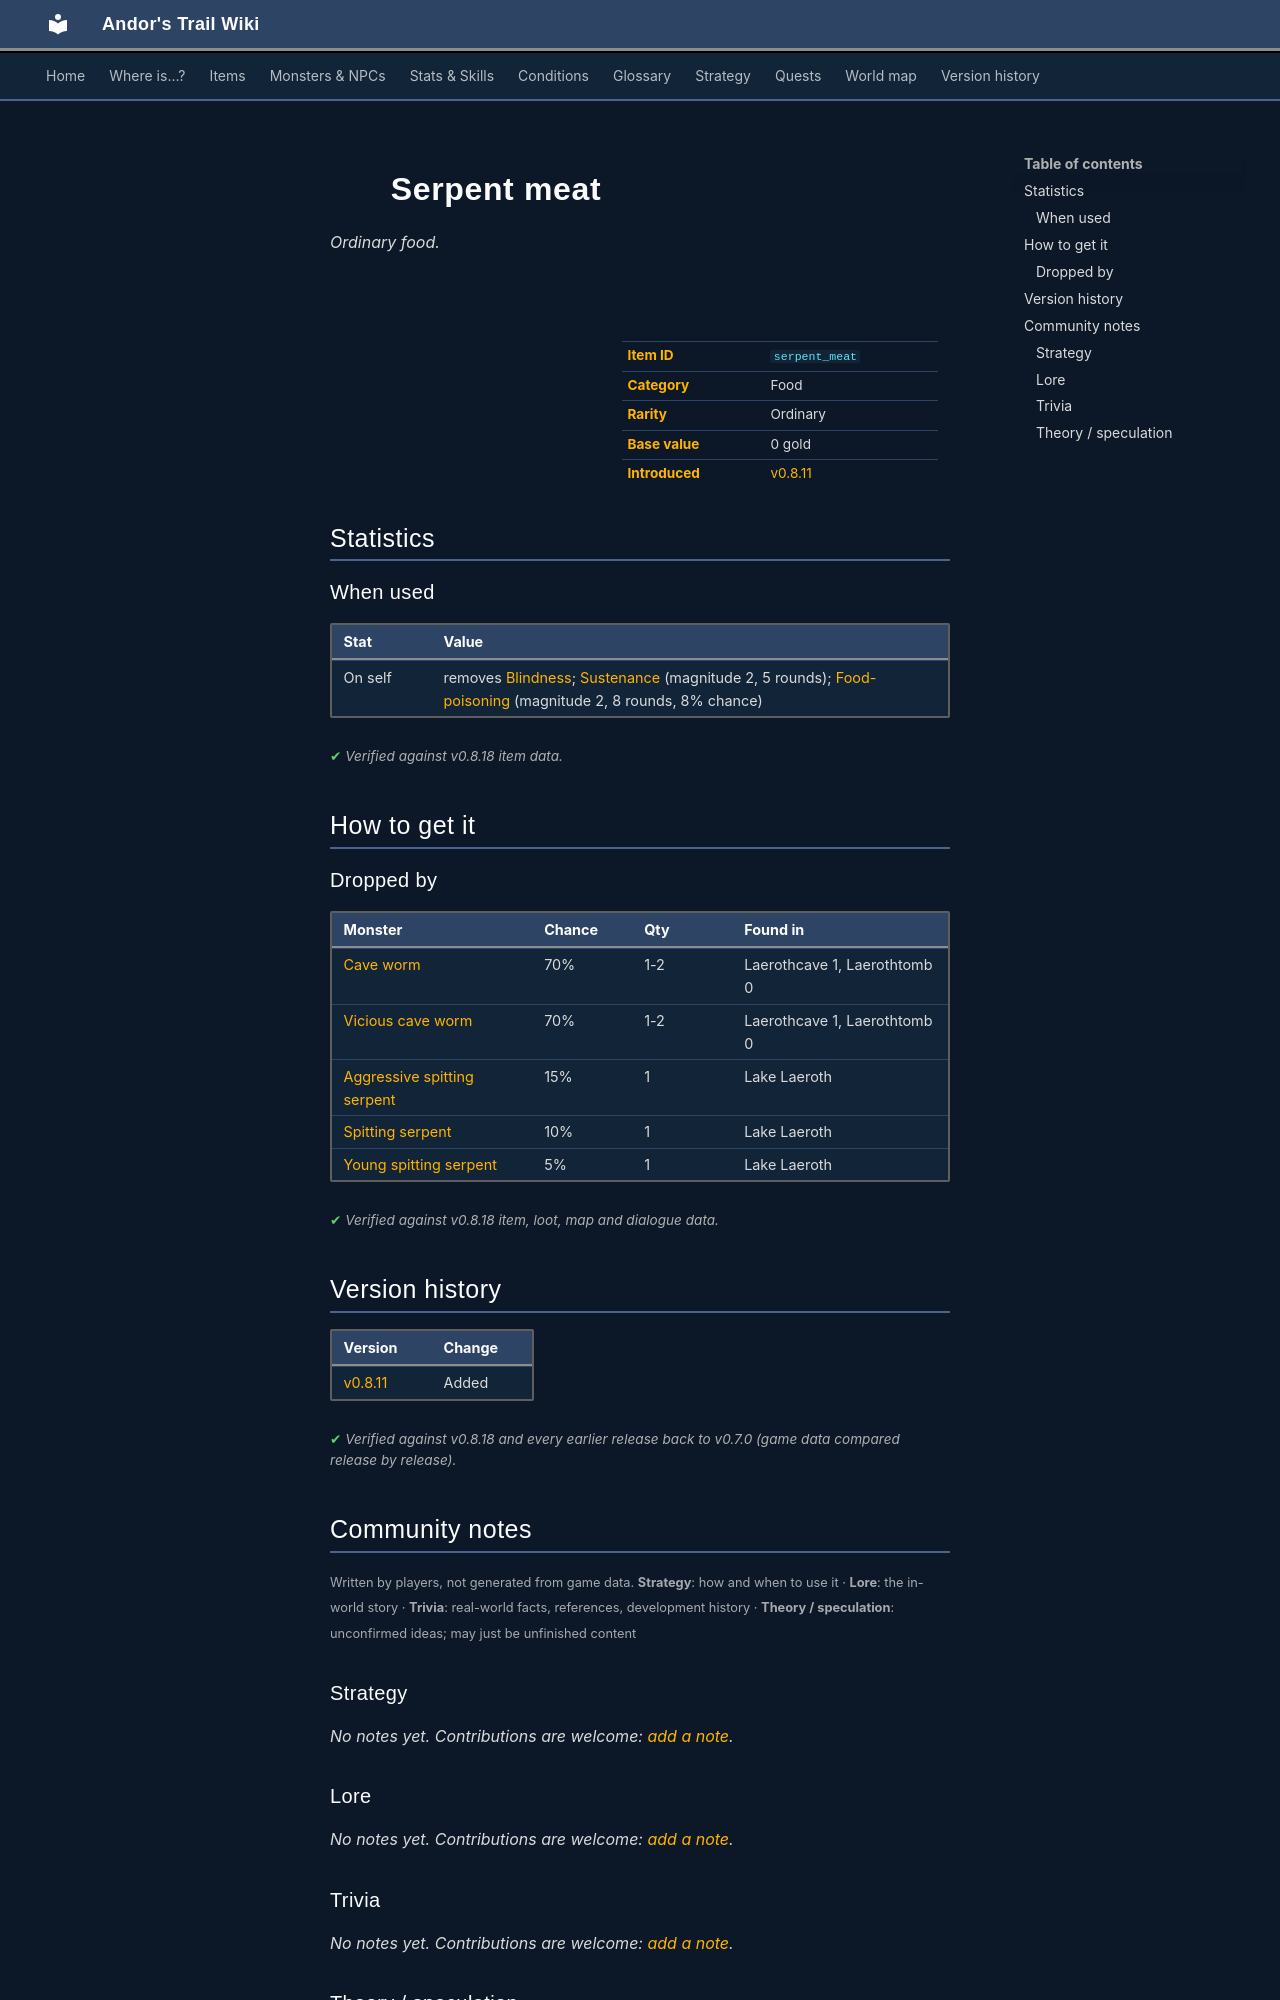

repository: asdfghjkl628/Andor-s-Trail-Wikiiii · page: items/serpent_meat/index.html · generator: mkdocs

---
description: "Serpent meat is a ordinary food in Andor's Trail. How to get it: monster drops."
---

# ![](../assets/icons/items/items_misc_6_25.png){ .sprite } Serpent meat

*Ordinary food.*

<div class="infobox" markdown>

<p class="ib-img"><img class="sprite" src="../../assets/icons/items/items_misc_6_25.png" alt=""></p>

| | |
|---|---|
| **Item ID** | `serpent_meat` |
| **Category** | Food |
| **Rarity** | Ordinary |
| **Base value** | 0 gold |
| **Introduced** | [v0.8.11](../versions/0.8.11.md) |

</div>

## Statistics

### When used

| Stat | Value |
|---|---|
| On self | removes [Blindness](../conditions/blindness.md); [Sustenance](../conditions/food.md) (magnitude 2, 5 rounds); [Food-poisoning](../conditions/foodp.md) (magnitude 2, 8 rounds, 8% chance) |

<p class="verified">Verified against v0.8.18 item data.</p>

## How to get it

### Dropped by

| Monster | Chance | Qty | Found in |
|---|---|---|---|
| [Cave worm](../monsters/cave_worm.md) | 70% | 1-2 | Laerothcave 1, Laerothtomb 0 |
| [Vicious cave worm](../monsters/cave_worm_vicious.md) | 70% | 1-2 | Laerothcave 1, Laerothtomb 0 |
| [Aggressive spitting serpent](../monsters/spit_serpent_3.md) | 15% | 1 | Lake Laeroth |
| [Spitting serpent](../monsters/spit_serpent_1.md) | 10% | 1 | Lake Laeroth |
| [Young spitting serpent](../monsters/spit_serpent_2.md) | 5% | 1 | Lake Laeroth |


<p class="verified">Verified against v0.8.18 item, loot, map and dialogue data.</p>


## Version history

| Version | Change |
|---|---|
| [v0.8.11](../versions/0.8.11.md) | Added |

<p class="verified">Verified against v0.8.18 and every earlier release back to v0.7.0 (game data compared release by release).</p>


## Community notes

<small>Written by players, not generated from game data. **Strategy**: how and when to use it · **Lore**: the in-world story · **Trivia**: real-world facts, references, development history · **Theory / speculation**: unconfirmed ideas; may just be unfinished content</small>

### Strategy

*No notes yet. Contributions are welcome: [add a note](https://github.com/asdfghjkl628/Andor-s-Trail-Wikiiii/new/main/notes/items?filename=serpent_meat.md&value=%23%23%20Strategy%0A%0A%3C%21--%20how%20and%20when%20to%20use%20it%20--%3E%0A%0A%23%23%20Lore%0A%0A%3C%21--%20the%20in-world%20story%20--%3E%0A%0A%23%23%20Trivia%0A%0A%3C%21--%20real-world%20facts%2C%20references%2C%20development%20history%20--%3E%0A%0A%23%23%20Theory%20/%20speculation%0A%0A%3C%21--%20unconfirmed%20ideas%3B%20may%20just%20be%20unfinished%20content%20--%3E%0A).*

### Lore

*No notes yet. Contributions are welcome: [add a note](https://github.com/asdfghjkl628/Andor-s-Trail-Wikiiii/new/main/notes/items?filename=serpent_meat.md&value=%23%23%20Strategy%0A%0A%3C%21--%20how%20and%20when%20to%20use%20it%20--%3E%0A%0A%23%23%20Lore%0A%0A%3C%21--%20the%20in-world%20story%20--%3E%0A%0A%23%23%20Trivia%0A%0A%3C%21--%20real-world%20facts%2C%20references%2C%20development%20history%20--%3E%0A%0A%23%23%20Theory%20/%20speculation%0A%0A%3C%21--%20unconfirmed%20ideas%3B%20may%20just%20be%20unfinished%20content%20--%3E%0A).*

### Trivia

*No notes yet. Contributions are welcome: [add a note](https://github.com/asdfghjkl628/Andor-s-Trail-Wikiiii/new/main/notes/items?filename=serpent_meat.md&value=%23%23%20Strategy%0A%0A%3C%21--%20how%20and%20when%20to%20use%20it%20--%3E%0A%0A%23%23%20Lore%0A%0A%3C%21--%20the%20in-world%20story%20--%3E%0A%0A%23%23%20Trivia%0A%0A%3C%21--%20real-world%20facts%2C%20references%2C%20development%20history%20--%3E%0A%0A%23%23%20Theory%20/%20speculation%0A%0A%3C%21--%20unconfirmed%20ideas%3B%20may%20just%20be%20unfinished%20content%20--%3E%0A).*
